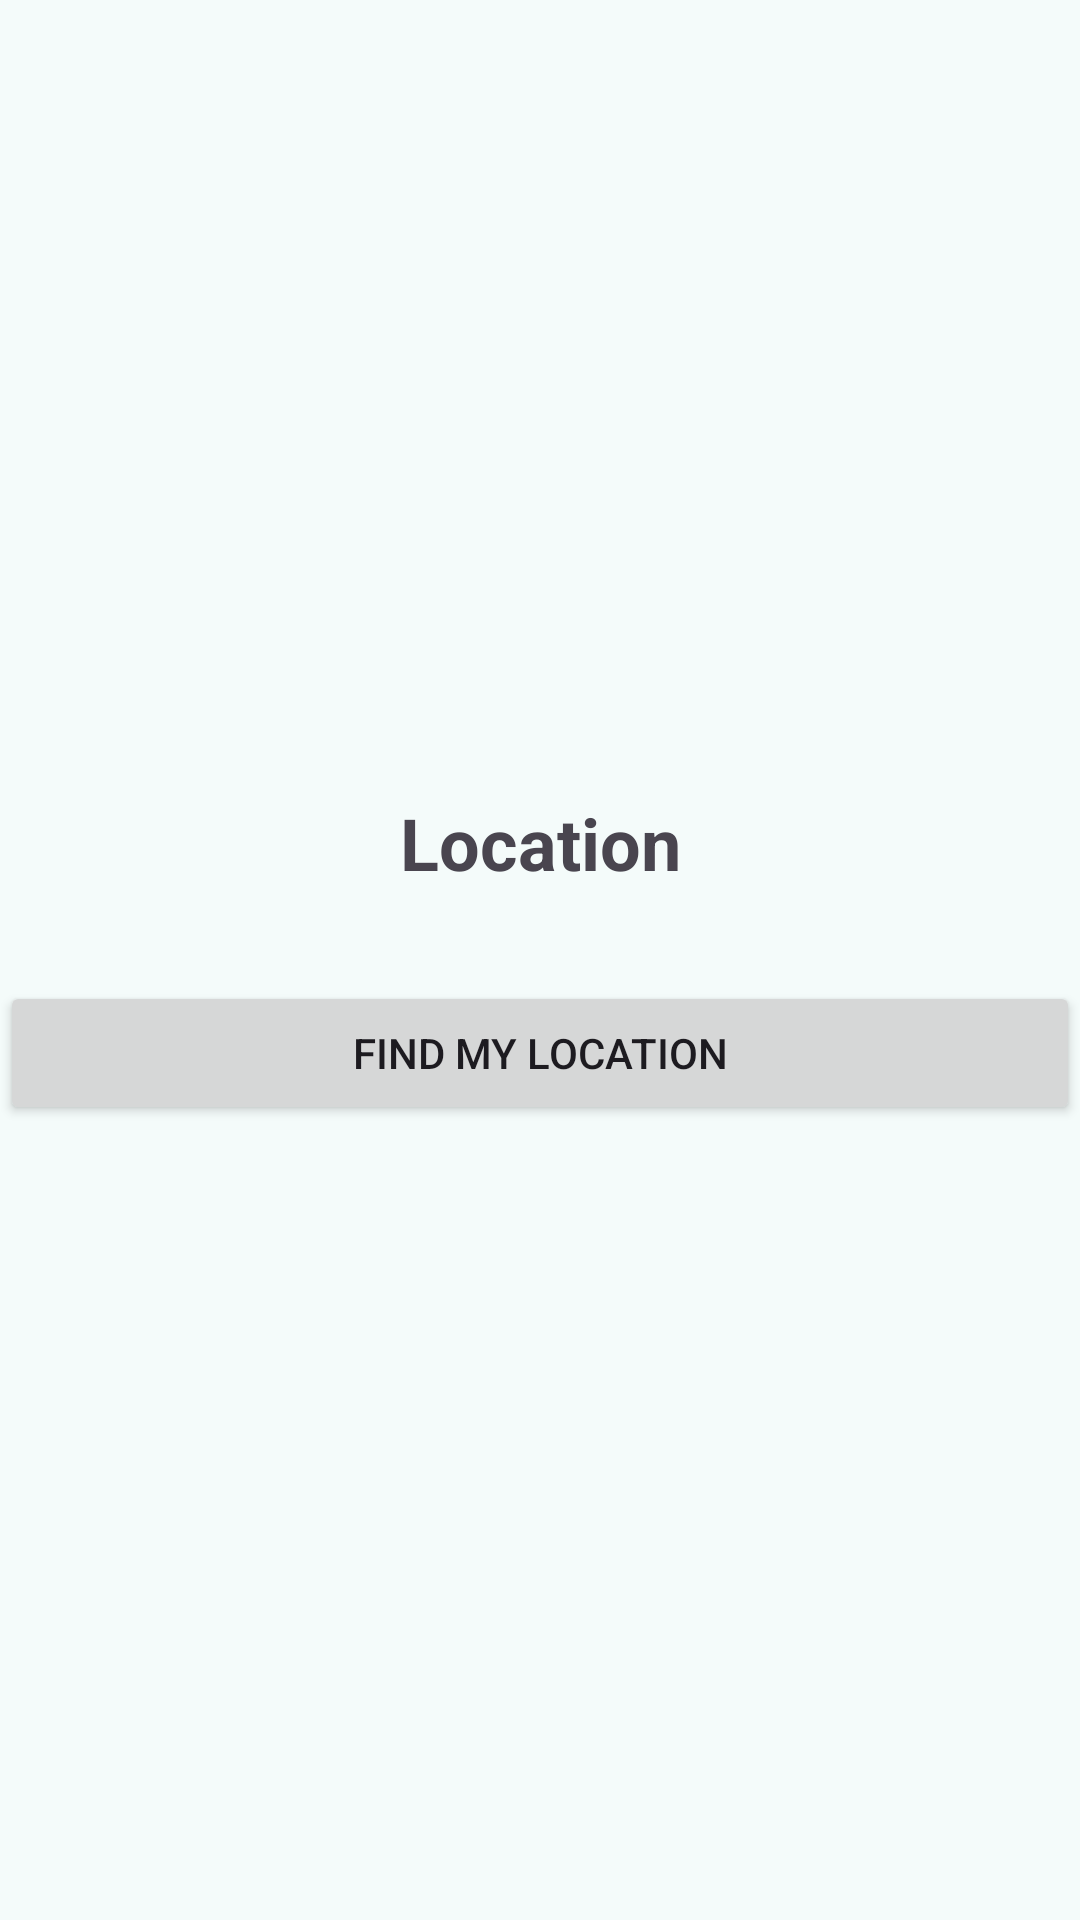

Produce the Android XML layout that renders to this screen, including the resource entries it uses.
<!-- AndroidManifest.xml: application theme AppTheme -->
<!-- res/layout/activity_location.xml -->
<?xml version="1.0" encoding="utf-8"?>
<LinearLayout xmlns:android="http://schemas.android.com/apk/res/android"
    xmlns:app="http://schemas.android.com/apk/res-auto"
    xmlns:tools="http://schemas.android.com/tools"
    android:id="@+id/main"
    android:layout_width="match_parent"
    android:layout_height="match_parent"
    android:gravity="center"
    android:orientation="vertical"
    tools:context=".location.LocationActivity">

    <TextView
        android:id="@+id/textLocation"
        android:layout_width="match_parent"
        android:layout_height="wrap_content"
        android:gravity="center"
        style="@style/title_style"
        android:layout_marginBottom="30dp"
        android:text="Location" />

    <Button
        android:id="@+id/findMyLocationButton"
        android:layout_width="match_parent"
        android:text="Find my location"
        android:layout_height="wrap_content" />

</LinearLayout>
<!-- resources referenced by this layout -->
<resources>
  <style name="title_style">
          <item name="android:textSize">24sp</item>
          <item name="android:textStyle">bold</item>
      </style>
  <color name="md_theme_primary">#006A6A</color>
  <color name="md_theme_onPrimary">#FFFFFF</color>
  <color name="md_theme_primaryContainer">#9CF1F1</color>
  <color name="md_theme_onPrimaryContainer">#004F50</color>
  <color name="md_theme_secondary">#4A6363</color>
  <color name="md_theme_onSecondary">#FFFFFF</color>
  <color name="md_theme_secondaryContainer">#CCE8E7</color>
  <color name="md_theme_onSecondaryContainer">#324B4B</color>
  <color name="md_theme_tertiary">#4B607C</color>
  <color name="md_theme_onTertiary">#FFFFFF</color>
  <color name="md_theme_tertiaryContainer">#D3E3FF</color>
  <color name="md_theme_onTertiaryContainer">#344863</color>
  <color name="md_theme_error">#BA1A1A</color>
  <color name="md_theme_onError">#FFFFFF</color>
  <color name="md_theme_errorContainer">#FFDAD6</color>
  <color name="md_theme_onErrorContainer">#93000A</color>
  <color name="md_theme_background">#F4FBFA</color>
  <color name="md_theme_onBackground">#161D1D</color>
  <color name="md_theme_surface">#F4FBFA</color>
  <color name="md_theme_onSurface">#161D1D</color>
  <color name="md_theme_surfaceVariant">#DAE5E4</color>
  <color name="md_theme_onSurfaceVariant">#3F4948</color>
  <color name="md_theme_outline">#6F7979</color>
  <color name="md_theme_outlineVariant">#BEC9C8</color>
  <color name="md_theme_inverseSurface">#2B3231</color>
  <color name="md_theme_inverseOnSurface">#ECF2F1</color>
  <color name="md_theme_inversePrimary">#80D4D5</color>
  <color name="md_theme_primaryFixed">#9CF1F1</color>
  <color name="md_theme_onPrimaryFixed">#002020</color>
  <color name="md_theme_primaryFixedDim">#80D4D5</color>
  <color name="md_theme_onPrimaryFixedVariant">#004F50</color>
  <color name="md_theme_secondaryFixed">#CCE8E7</color>
  <color name="md_theme_onSecondaryFixed">#041F1F</color>
  <color name="md_theme_secondaryFixedDim">#B0CCCB</color>
  <color name="md_theme_onSecondaryFixedVariant">#324B4B</color>
  <color name="md_theme_tertiaryFixed">#D3E3FF</color>
  <color name="md_theme_onTertiaryFixed">#041C35</color>
  <color name="md_theme_tertiaryFixedDim">#B3C8E9</color>
  <color name="md_theme_onTertiaryFixedVariant">#344863</color>
  <color name="md_theme_surfaceDim">#D5DBDB</color>
  <color name="md_theme_surfaceBright">#F4FBFA</color>
  <color name="md_theme_surfaceContainerLowest">#FFFFFF</color>
  <color name="md_theme_surfaceContainerLow">#EFF5F4</color>
  <color name="md_theme_surfaceContainer">#E9EFEE</color>
  <color name="md_theme_surfaceContainerHigh">#E3E9E9</color>
  <color name="md_theme_surfaceContainerHighest">#DDE4E3</color>
</resources>
